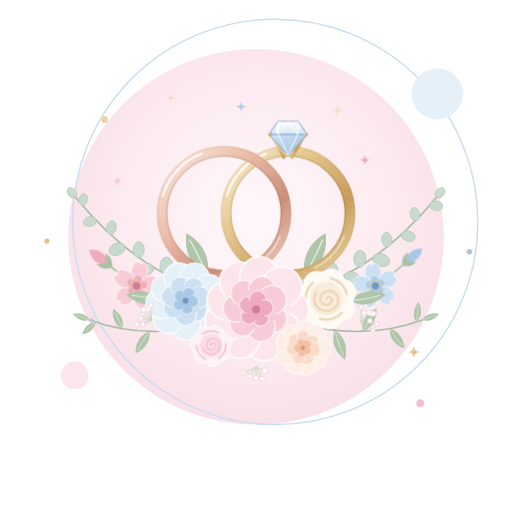
t = 0.00 s
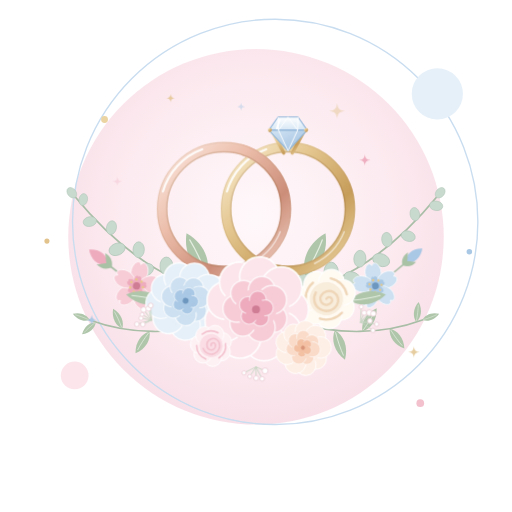
t = 3.00 s
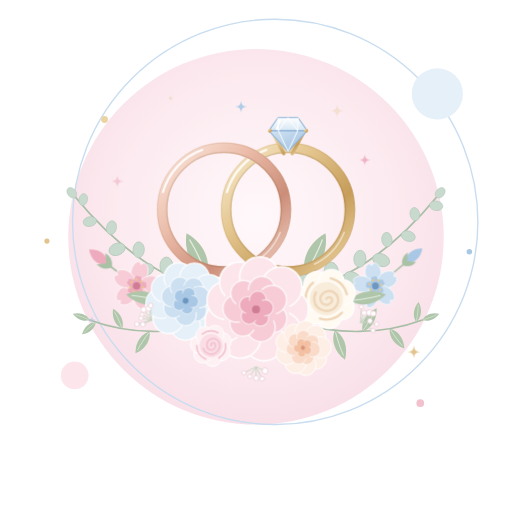
t = 3.75 s
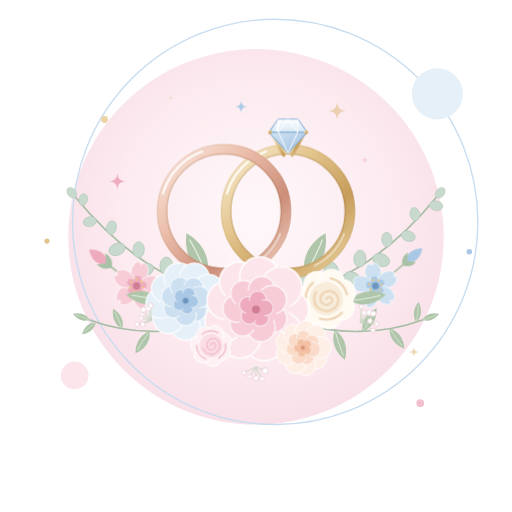
t = 4.50 s
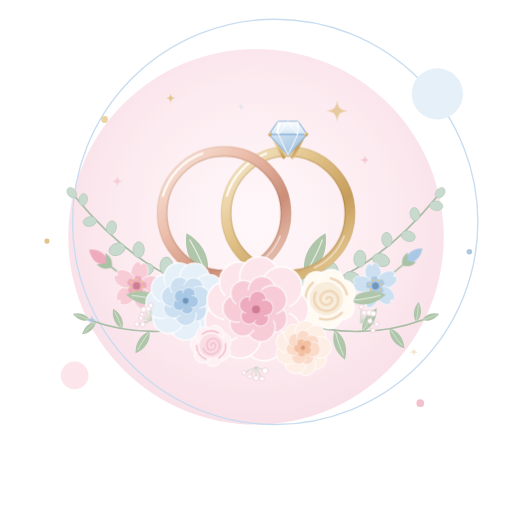
t = 6.00 s
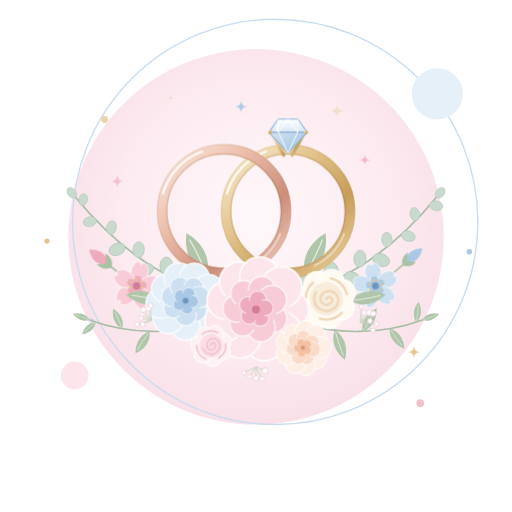
t = 7.50 s

The animated SVG that drew these frames (rendered in a browser with its animation timeline set to each time). Animation: 3 CSS @keyframes rules; one cycle of 9.00 s, repeats indefinitely.

<svg xmlns="http://www.w3.org/2000/svg" viewBox="0 0 480 480" width="480" height="480">
<style>.p1{fill:var(--c1,#FCE5EB);stroke:#fff;stroke-width:1;stroke-opacity:.9}
.p2{fill:var(--c2,#F7CCD7);stroke:#fff;stroke-width:.9;stroke-opacity:.75}
.p3{fill:var(--c3,#EEABBE);stroke:#fff;stroke-width:.7;stroke-opacity:.6}
.p4{fill:var(--c4,#CF7C95)}
.nos{stroke:none}
.r2{fill:none;stroke:var(--c3,#EEABBE);stroke-width:1.9;stroke-linecap:round}
.b1{fill:var(--c2,#F7CCD7);stroke:#fff;stroke-width:.8;stroke-opacity:.8}
.b4{fill:var(--c3,#EEABBE)}
.b2{fill:var(--c4,#CF7C95)}
.b3{fill:#E9C987}
.lf{fill:var(--l1,#AFC6AB)}
.lv{fill:none;stroke:var(--l2,#E4EDDF);stroke-width:1;stroke-linecap:round}
.eu{fill:var(--e1,#C8D9CD);stroke:var(--e2,#AEC5B7);stroke-width:.7}
.st{fill:none;stroke:var(--st,#A9BEA6);stroke-width:1.6;stroke-linecap:round}
.bd{fill:var(--c3,#EEABBE)}
.bs{fill:#A9C2A6}
.bb1{fill:#fff;stroke:#EBCFD7;stroke-width:.8}
.bb2{fill:none;stroke:#C5D4C1;stroke-width:.8;stroke-linecap:round}
.sp{fill:var(--s,#E2C38C)}
.bdy{fill:#C6DCEF}.bwg{fill:#A7C6E4}.bly{fill:#FFF9F2}.bbk{fill:#F2C29E}.bey{fill:#3F3540}.bck{fill:#F3B5C5}
.bfl{fill:none;stroke:#8DB2D7;stroke-width:1.3;stroke-linecap:round}
.bft{fill:none;stroke:#C7AD9C;stroke-width:2.2;stroke-linecap:round}
.tw{transform-box:fill-box;transform-origin:center;animation:tw 3.6s ease-in-out infinite}
.fl{animation:fl 6s ease-in-out infinite}
.hb{animation:hb 3.2s ease-in-out infinite}
@keyframes tw{0%,100%{opacity:.3;transform:scale(.55)}50%{opacity:1;transform:scale(1)}}
@keyframes fl{0%,100%{transform:translateY(0)}50%{transform:translateY(-4px)}}
@keyframes hb{0%,100%{transform:translateY(0)}50%{transform:translateY(-6px)}}
@media (prefers-reduced-motion:reduce){.tw,.fl,.hb{animation:none}}</style>
<defs>
<g id="peony"><g class="p1"><circle cx="19.06" cy="0.04" r="11.7"/><circle cx="14.86" cy="12.88" r="11.57"/><circle cx="4.72" cy="18.46" r="11.7"/><circle cx="-9.33" cy="16.51" r="12.13"/><circle cx="-18.06" cy="6.87" r="11.83"/><circle cx="-17.63" cy="-5.22" r="11.09"/><circle cx="-9.69" cy="-16.07" r="11.65"/><circle cx="2.06" cy="-19.07" r="11.64"/><circle cx="14.87" cy="-12.85" r="12.06"/><circle class="nos" r="19.5"/></g><g class="p2"><circle cx="9.92" cy="5.4" r="8.16"/><circle cx="2.91" cy="10.6" r="8.31"/><circle cx="-7.76" cy="8.16" r="7.55"/><circle cx="-11.31" cy="-0.51" r="8.07"/><circle cx="-7.28" cy="-9.41" r="7.54"/><circle cx="3.38" cy="-11.38" r="7.85"/><circle cx="9.49" cy="-5.6" r="8.44"/><circle class="nos" r="12"/></g><g class="p3"><circle cx="2.55" cy="5" r="4.82"/><circle cx="-4.06" cy="4.05" r="4.67"/><circle cx="-4.7" cy="-2.55" r="4.96"/><circle cx="1.06" cy="-5.77" r="4.94"/><circle cx="5.44" cy="-0.89" r="4.64"/><circle class="nos" r="6.2"/></g><circle class="p4" r="2.3"/></g>
<g id="rose"><g class="p1"><circle cx="14" cy="0" r="10.5"/><circle cx="8.73" cy="10.95" r="10.5"/><circle cx="-3.12" cy="13.65" r="10.5"/><circle cx="-12.61" cy="6.07" r="10.5"/><circle cx="-12.61" cy="-6.07" r="10.5"/><circle cx="-3.12" cy="-13.65" r="10.5"/><circle cx="8.73" cy="-10.95" r="10.5"/><circle class="nos" r="15"/></g><circle class="p2 nos" r="13.5"/><path class="r2" d="M0 0a2.5 2.5 0 0 1 5 0a5 5 0 0 1 -10 0a7.5 7.5 0 0 1 15 0a10 10 0 0 1 -20 0M16.63 3.53A17 17 0 0 1 3.53 16.63M-11.38 12.63A17 17 0 0 1 -15.97 -5.81M-5.25 -16.17A17 17 0 0 1 12.63 -11.38"/></g>
<g id="blossom"><g class="b1"><path d="M0 0C-7 -4 -11 -14 -6.5 -21C-3.6 -25 -1.2 -24 0 -21.4C1.2 -24 3.6 -25 6.5 -21C11 -14 7 -4 0 0Z" transform="rotate(0)"/><path d="M0 0C-7 -4 -11 -14 -6.5 -21C-3.6 -25 -1.2 -24 0 -21.4C1.2 -24 3.6 -25 6.5 -21C11 -14 7 -4 0 0Z" transform="rotate(72)"/><path d="M0 0C-7 -4 -11 -14 -6.5 -21C-3.6 -25 -1.2 -24 0 -21.4C1.2 -24 3.6 -25 6.5 -21C11 -14 7 -4 0 0Z" transform="rotate(144)"/><path d="M0 0C-7 -4 -11 -14 -6.5 -21C-3.6 -25 -1.2 -24 0 -21.4C1.2 -24 3.6 -25 6.5 -21C11 -14 7 -4 0 0Z" transform="rotate(216)"/><path d="M0 0C-7 -4 -11 -14 -6.5 -21C-3.6 -25 -1.2 -24 0 -21.4C1.2 -24 3.6 -25 6.5 -21C11 -14 7 -4 0 0Z" transform="rotate(288)"/></g><g class="b4" transform="scale(.42)"><path d="M0 0C-7 -4 -11 -14 -6.5 -21C-3.6 -25 -1.2 -24 0 -21.4C1.2 -24 3.6 -25 6.5 -21C11 -14 7 -4 0 0Z" transform="rotate(0)"/><path d="M0 0C-7 -4 -11 -14 -6.5 -21C-3.6 -25 -1.2 -24 0 -21.4C1.2 -24 3.6 -25 6.5 -21C11 -14 7 -4 0 0Z" transform="rotate(72)"/><path d="M0 0C-7 -4 -11 -14 -6.5 -21C-3.6 -25 -1.2 -24 0 -21.4C1.2 -24 3.6 -25 6.5 -21C11 -14 7 -4 0 0Z" transform="rotate(144)"/><path d="M0 0C-7 -4 -11 -14 -6.5 -21C-3.6 -25 -1.2 -24 0 -21.4C1.2 -24 3.6 -25 6.5 -21C11 -14 7 -4 0 0Z" transform="rotate(216)"/><path d="M0 0C-7 -4 -11 -14 -6.5 -21C-3.6 -25 -1.2 -24 0 -21.4C1.2 -24 3.6 -25 6.5 -21C11 -14 7 -4 0 0Z" transform="rotate(288)"/></g><circle class="b2" r="3.6"/><g class="b3"><circle cx="6.4" cy="0" r="1.2"/><circle cx="3.99" cy="5" r="1.2"/><circle cx="-1.42" cy="6.24" r="1.2"/><circle cx="-5.77" cy="2.78" r="1.2"/><circle cx="-5.77" cy="-2.78" r="1.2"/><circle cx="-1.42" cy="-6.24" r="1.2"/><circle cx="3.99" cy="-5" r="1.2"/></g></g>
<g id="leaf"><path class="lf" d="M0 0C8 -9 9.5 -24 0 -38C-9.5 -24 -8 -9 0 0Z"/><path class="lv" d="M0 -3C.8 -14 .8 -24 0 -32"/></g>
<ellipse id="eu" class="eu" rx="6.6" ry="9.2"/>
<g id="bud"><path class="st" d="M0 0V12"/><path class="bd" d="M0 -3C-6.5 -9 -7 -18 0 -26C7 -18 6.5 -9 0 -3Z"/><path class="bs" d="M0 1C-5.5 -1.5 -7.5 -7 -6.5 -12C-3.6 -8.6 -1.6 -7.6 0 -5.4C1.6 -7.6 3.6 -8.6 6.5 -12C7.5 -7 5.5 -1.5 0 1Z"/></g>
<path id="spark" d="M0 -10C.9 -2.9 2.9 -.9 10 0C2.9 .9 .9 2.9 0 10C-.9 2.9 -2.9 .9 -10 0C-2.9 -.9 -.9 -2.9 0 -10Z"/>
<radialGradient id="halo" cx=".5" cy=".45" r=".55"><stop offset="0" stop-color="#FFF8FA"/><stop offset=".65" stop-color="#FCEBF0"/><stop offset="1" stop-color="#F9E0E8"/></radialGradient>
<linearGradient id="gold" x1="0" y1="0" x2="1" y2="1"><stop offset="0" stop-color="#FAEED4"/><stop offset=".35" stop-color="#E4C68F"/><stop offset=".68" stop-color="#C79D5A"/><stop offset="1" stop-color="#EFD8A8"/></linearGradient>
<linearGradient id="rosegold" x1="0" y1="0" x2="1" y2="1"><stop offset="0" stop-color="#FCEAE2"/><stop offset=".35" stop-color="#ECBEAB"/><stop offset=".68" stop-color="#CC8E79"/><stop offset="1" stop-color="#F4D4C7"/></linearGradient>
<linearGradient id="gemTop" x1="0" y1="0" x2="0" y2="1"><stop offset="0" stop-color="#FFFFFF"/><stop offset="1" stop-color="#D6E7F5"/></linearGradient><linearGradient id="gemBottom" x1="0" y1="0" x2="1" y2="1"><stop offset="0" stop-color="#D4E5F4"/><stop offset="1" stop-color="#9DBFE0"/></linearGradient>
<g id="ringA"><circle cx="210" cy="200" r="58" fill="none" stroke="url(#rosegold)" stroke-width="10"/><circle cx="210" cy="200" r="53.7" fill="none" stroke="#8A6234" stroke-opacity=".22" stroke-width="1.3"/><circle cx="210" cy="200" r="62.4" fill="none" stroke="#8A6234" stroke-opacity=".12" stroke-width="1"/><path d="M152.71 183.57A59.6 59.6 0 0 1 189.62 143.99" fill="none" stroke="#fff" stroke-opacity=".9" stroke-width="2" stroke-linecap="round"/><path d="M262.66 221.28A56.8 56.8 0 0 1 234.9 251.05" fill="none" stroke="#fff" stroke-opacity=".55" stroke-width="1.4" stroke-linecap="round"/></g>
<g id="ringB"><circle cx="270" cy="200" r="58" fill="none" stroke="url(#gold)" stroke-width="10"/><circle cx="270" cy="200" r="53.7" fill="none" stroke="#8A6234" stroke-opacity=".22" stroke-width="1.3"/><circle cx="270" cy="200" r="62.4" fill="none" stroke="#8A6234" stroke-opacity=".12" stroke-width="1"/><path d="M212.71 183.57A59.6 59.6 0 0 1 249.62 143.99" fill="none" stroke="#fff" stroke-opacity=".9" stroke-width="2" stroke-linecap="round"/><path d="M322.66 221.28A56.8 56.8 0 0 1 294.9 251.05" fill="none" stroke="#fff" stroke-opacity=".55" stroke-width="1.4" stroke-linecap="round"/></g>
<clipPath id="crossTop"><rect x="226" y="130" width="28" height="40"/></clipPath>
</defs>

<circle cx="240" cy="222" r="176" fill="url(#halo)"/>
<circle cx="258" cy="208" r="190" fill="none" stroke="#C9DDF0" stroke-width="1.3"/>
<circle cx="410" cy="88" r="24" fill="#E6F0F9"/>
<circle cx="70" cy="352" r="13" fill="#FCE5EB"/>
<circle cx="98" cy="112" r="3.2" fill="#EBD3A2"/>
<circle cx="394" cy="378" r="3.6" fill="#F3C0CE"/>
<circle cx="440" cy="236" r="2.6" fill="#A9C8E5"/>
<circle cx="44" cy="226" r="2.4" fill="#E2C38C"/>
<g><path class="st" d="M210 276C164 268 116 240 70 184"/><use href="#eu" transform="translate(189.33 279.15) rotate(47.88) scale(1.07)"/><use href="#eu" transform="translate(181.71 260.01) rotate(-187.97) scale(1.06)"/><use href="#eu" transform="translate(162.23 268.44) rotate(58.61) scale(1.02)"/><use href="#eu" transform="translate(156.11 249.54) rotate(-182.42) scale(0.93)"/><use href="#eu" transform="translate(136.5 252.98) rotate(65.56) scale(0.85)"/><use href="#eu" transform="translate(130 234.13) rotate(-178.5) scale(0.81)"/><use href="#eu" transform="translate(109.75 233.68) rotate(68.12) scale(0.85)"/><use href="#eu" transform="translate(104.48 213.44) rotate(-168.46) scale(0.71)"/><use href="#eu" transform="translate(84.22 207.74) rotate(78.37) scale(0.69)"/><use href="#eu" transform="translate(78.04 187.07) rotate(-167.56) scale(0.61)"/><use href="#eu" transform="translate(67.33 180.75) rotate(-219.4) scale(0.6)"/></g>
<g><path class="st" d="M270 276C316 268 364 240 410 184"/><use href="#eu" transform="translate(286.91 263.62) rotate(-161.95) scale(1.15)"/><use href="#eu" transform="translate(303.55 275.5) rotate(-45.1) scale(1.07)"/><use href="#eu" transform="translate(310.4 255.14) rotate(-179.17) scale(1.02)"/><use href="#eu" transform="translate(330.64 261.52) rotate(-60.65) scale(0.95)"/><use href="#eu" transform="translate(337.39 242.56) rotate(-175.94) scale(0.86)"/><use href="#eu" transform="translate(357.32 243.8) rotate(-69.42) scale(0.89)"/><use href="#eu" transform="translate(362.71 224.63) rotate(-186.94) scale(0.74)"/><use href="#eu" transform="translate(382.74 221.37) rotate(-72.19) scale(0.73)"/><use href="#eu" transform="translate(388.89 200.76) rotate(-190.41) scale(0.68)"/><use href="#eu" transform="translate(408.9 192.94) rotate(-82.62) scale(0.68)"/><use href="#eu" transform="translate(412.67 180.75) rotate(-140.6) scale(0.6)"/></g>
<g><path class="st" d="M204 302C164 314 122 314 84 300"/><use href="#leaf" transform="translate(191.95 305.24) rotate(191.83) scale(0.83)"/><use href="#leaf" transform="translate(166.1 309.67) rotate(-33.25) scale(0.75)"/><use href="#leaf" transform="translate(140.21 310.69) rotate(212.82) scale(0.64)"/><use href="#leaf" transform="translate(114.64 308.17) rotate(-24.76) scale(0.54)"/><use href="#leaf" transform="translate(89.73 302) rotate(228.27) scale(0.45)"/><use href="#leaf" transform="translate(84 300) rotate(-69.78) scale(0.44)"/></g>
<g><path class="st" d="M276 302C316 314 358 314 396 300"/><use href="#leaf" transform="translate(288.05 305.24) rotate(39.14) scale(0.86)"/><use href="#leaf" transform="translate(313.9 309.67) rotate(161.06) scale(0.77)"/><use href="#leaf" transform="translate(339.79 310.69) rotate(31.5) scale(0.67)"/><use href="#leaf" transform="translate(365.36 308.17) rotate(143.62) scale(0.61)"/><use href="#leaf" transform="translate(390.27 302) rotate(6.65) scale(0.5)"/><use href="#leaf" transform="translate(396 300) rotate(69.78) scale(0.44)"/></g>
<use href="#leaf" transform="translate(194 258) rotate(-26) scale(1.15)"/>
<use href="#leaf" transform="translate(286 258) rotate(26) scale(1.15)"/>
<g class="fl">
<use href="#ringA"/>
<use href="#ringB"/>
<g><path d="M255 127L266 147.44M285 127L274 147.44" fill="none" stroke="url(#gold)" stroke-width="3.2" stroke-linecap="round"/><path d="M252 126L260.64 113.76H279.36L288 126Z" fill="url(#gemTop)" stroke="#8DB3D8" stroke-width="1" stroke-linejoin="round"/><path d="M252 126H288L270 145.44Z" fill="url(#gemBottom)" stroke="#8DB3D8" stroke-width="1" stroke-linejoin="round"/><path d="M260.64 113.76L261 126L270 113.76L279 126L279.36 113.76M261 126L270 145.44L279 126" fill="none" stroke="#fff" stroke-opacity=".95" stroke-width=".9" stroke-linejoin="round"/><path d="M262.14 116.26L259.5 124.5" fill="none" stroke="#fff" stroke-width="1.8" stroke-linecap="round"/><circle cx="253" cy="126" r="1.9" fill="url(#gold)"/><circle cx="287" cy="126" r="1.9" fill="url(#gold)"/></g>
<use href="#ringA" clip-path="url(#crossTop)"/>
</g>
<use href="#bud" transform="translate(104 250) rotate(-52)" style="--c1:#FCE5EB;--c2:#F7CCD7;--c3:#EEABBE;--c4:#CF7C95"/>
<use href="#bud" transform="translate(378 248) rotate(50) scale(0.9)" style="--c1:#E6F0F9;--c2:#CCE0F1;--c3:#A9C8E5;--c4:#6E97BF"/>
<use href="#blossom" transform="translate(128 268) rotate(12) scale(0.95)" style="--c1:#FCE5EB;--c2:#F7CCD7;--c3:#EEABBE;--c4:#CF7C95"/>
<use href="#blossom" transform="translate(352 268) rotate(-10) scale(0.9)" style="--c1:#E6F0F9;--c2:#CCE0F1;--c3:#A9C8E5;--c4:#6E97BF"/>
<use href="#leaf" transform="translate(152 282) rotate(-80) scale(0.9)"/>
<use href="#leaf" transform="translate(328 282) rotate(80) scale(0.9)"/>
<use href="#peony" transform="translate(174 282) rotate(15) scale(1.2)" style="--c1:#E6F0F9;--c2:#CCE0F1;--c3:#A9C8E5;--c4:#6E97BF"/>
<use href="#rose" transform="translate(306 280) rotate(30) scale(1.15)" style="--c1:#FFFAF2;--c2:#F8ECDB;--c3:#EFD6B8;--c4:#D4AE76"/>
<use href="#peony" transform="translate(240 290) scale(1.6)" style="--c1:#FCE5EB;--c2:#F7CCD7;--c3:#EEABBE;--c4:#CF7C95"/>
<use href="#rose" transform="translate(198 324) rotate(-20) scale(0.8)" style="--c1:#FEF1F4;--c2:#FADDE5;--c3:#F3C2CF;--c4:#D88FA5"/>
<use href="#peony" transform="translate(284 326) rotate(40) scale(0.84)" style="--c1:#FEEFE6;--c2:#FADBC9;--c3:#F3C0A3;--c4:#D9967A"/>
<path class="bb2" d="M142 300L133.91 304.11M142 300L128.26 303.93M142 300L132.18 298.3M142 300L133.23 294.79M142 300L134.64 290.23M142 300L139.18 289.23M142 300L141.29 286.38"/><g class="bb1"><circle cx="133.91" cy="304.11" r="2.2"/><circle cx="128.26" cy="303.93" r="2.23"/><circle cx="132.18" cy="298.3" r="1.99"/><circle cx="133.23" cy="294.79" r="1.79"/><circle cx="134.64" cy="290.23" r="2.57"/><circle cx="139.18" cy="289.23" r="2.46"/><circle cx="141.29" cy="286.38" r="2.28"/></g>
<path class="bb2" d="M338 302L338.67 287.65M338 302L341.48 293.26M338 302L346.26 293.16M338 302L349.98 293.98M338 302L346.82 300.8M338 302L353.13 303.91M338 302L349.67 309.75"/><g class="bb1"><circle cx="338.67" cy="287.65" r="1.94"/><circle cx="341.48" cy="293.26" r="2.35"/><circle cx="346.26" cy="293.16" r="2.7"/><circle cx="349.98" cy="293.98" r="2.51"/><circle cx="346.82" cy="300.8" r="2.21"/><circle cx="353.13" cy="303.91" r="2.02"/><circle cx="349.67" cy="309.75" r="1.98"/></g>
<path class="bb2" d="M240 344L248.5 347.64M240 344L245.74 355.16M240 344L240.09 354.53M240 344L234.16 352.92M240 344L228.77 349.55"/><g class="bb1"><circle cx="248.5" cy="347.64" r="2.77"/><circle cx="245.74" cy="355.16" r="2.15"/><circle cx="240.09" cy="354.53" r="2.31"/><circle cx="234.16" cy="352.92" r="1.87"/><circle cx="228.77" cy="349.55" r="1.92"/></g>
<g transform="translate(316 104) scale(1.1)"><use href="#spark" class="sp tw" style="animation-delay:0s"/></g>
<g transform="translate(226 100) scale(0.6)"><use href="#spark" class="sp tw" style="--s:#A9C8E5;animation-delay:-1.2s"/></g>
<g transform="translate(342 150) scale(0.55)"><use href="#spark" class="sp tw" style="--s:#EEABBE;animation-delay:-2.1s"/></g>
<g transform="translate(110 170) scale(0.8)"><use href="#spark" class="sp tw" style="--s:#EEABBE;animation-delay:-0.6s"/></g>
<g transform="translate(388 330) scale(0.6)"><use href="#spark" class="sp tw" style="animation-delay:-1.8s"/></g>
<g transform="translate(86 300) scale(0.5)"><use href="#spark" class="sp tw" style="--s:#A9C8E5;animation-delay:-2.6s"/></g>
<g transform="translate(160 92) scale(0.45)"><use href="#spark" class="sp tw" style="animation-delay:-3s"/></g>

</svg>
